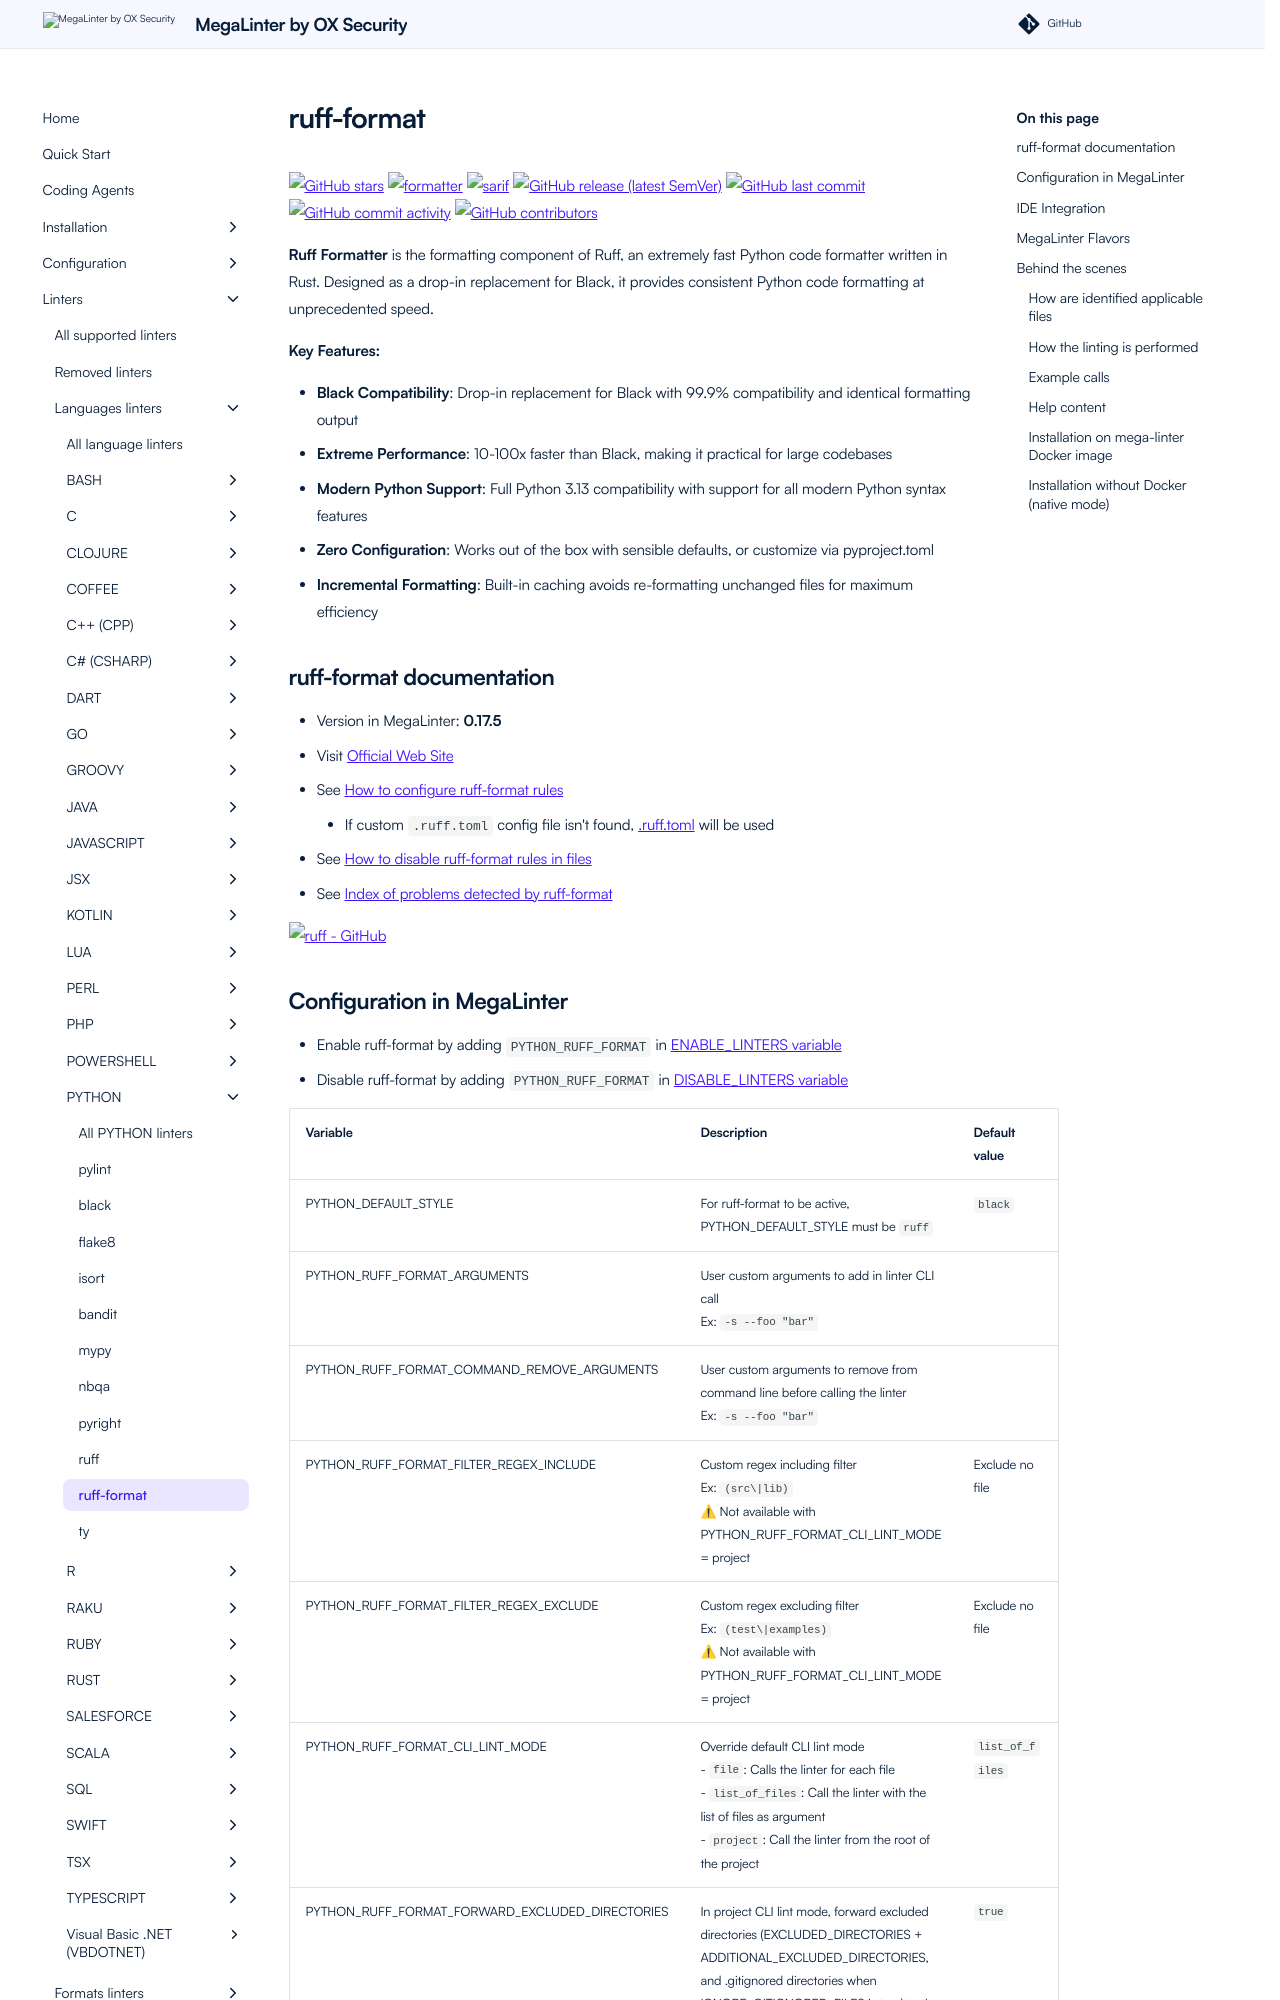

repository: oxsecurity/megalinter · page: beta/descriptors/python_ruff_format/index.html · generator: mkdocs

---
title: ruff-format configuration in MegaLinter
description: How to use ruff-format (configure, ignore files, ignore errors, help & version documentations) to analyze PYTHON files
---
<!-- markdownlint-disable MD033 MD041 MD046 -->
<!-- @generated by .automation/build.py, please don't update manually -->
# ruff-format
[![GitHub stars](https://img.shields.io/github/stars/astral-sh/ruff?cacheSeconds=3600)](https://github.com/astral-sh/ruff) ![formatter](https://shields.io/badge/-format-yellow) ![sarif](https://shields.io/badge/-SARIF-orange) [![GitHub release (latest SemVer)](https://img.shields.io/github/v/release/astral-sh/ruff?sort=semver)](https://github.com/astral-sh/ruff/releases) [![GitHub last commit](https://img.shields.io/github/last-commit/astral-sh/ruff)](https://github.com/astral-sh/ruff/commits) [![GitHub commit activity](https://img.shields.io/github/commit-activity/y/astral-sh/ruff)](https://github.com/astral-sh/ruff/graphs/commit-activity/) [![GitHub contributors](https://img.shields.io/github/contributors/astral-sh/ruff)](https://github.com/astral-sh/ruff/graphs/contributors/)

**Ruff Formatter** is the formatting component of Ruff, an extremely fast Python code formatter written in Rust. Designed as a drop-in replacement for Black, it provides consistent Python code formatting at unprecedented speed.

**Key Features:**

- **Black Compatibility**: Drop-in replacement for Black with 99.9% compatibility and identical formatting output
- **Extreme Performance**: 10-100x faster than Black, making it practical for large codebases
- **Modern Python Support**: Full Python 3.13 compatibility with support for all modern Python syntax features
- **Zero Configuration**: Works out of the box with sensible defaults, or customize via pyproject.toml
- **Incremental Formatting**: Built-in caching avoids re-formatting unchanged files for maximum efficiency

## ruff-format documentation

- Version in MegaLinter: **0.17.5**
- Visit [Official Web Site](https://github.com/astral-sh/ruff#readme){target=_blank}
- See [How to configure ruff-format rules](https://docs.astral.sh/ruff/configuration/){target=_blank}
  - If custom `.ruff.toml` config file isn't found, [.ruff.toml](https://github.com/oxsecurity/megalinter/tree/main/TEMPLATES/.ruff.toml){target=_blank} will be used
- See [How to disable ruff-format rules in files](https://docs.astral.sh/ruff/linter/#error-suppression){target=_blank}
- See [Index of problems detected by ruff-format](https://docs.astral.sh/ruff/rules/){target=_blank}

[![ruff - GitHub](https://github-stats-extended.vercel.app/api/pin/?username=astral-sh&repo=ruff&show_owner=true)](https://github.com/astral-sh/ruff){target=_blank}
